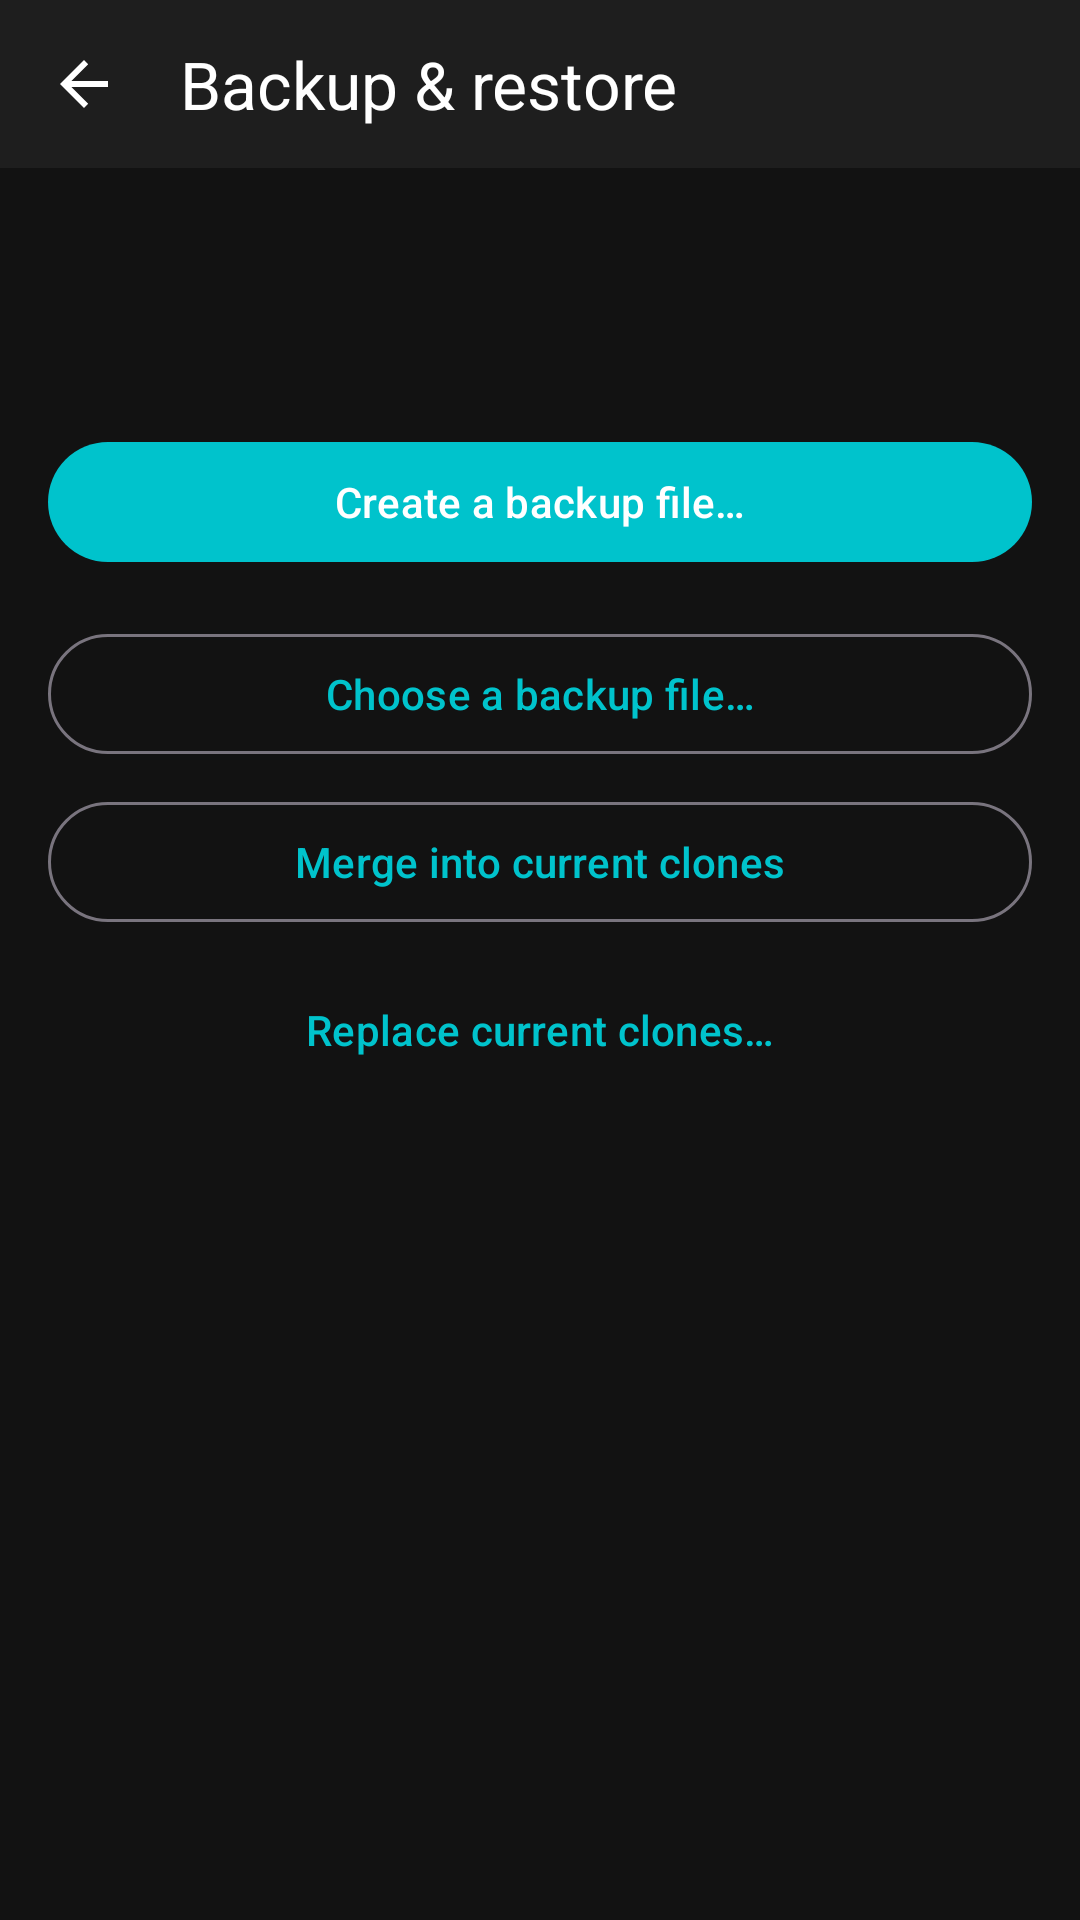

This screen was rendered from an Android layout file. Write that file and the resources it references.
<!-- AndroidManifest.xml: application theme Theme.CloneHub -->
<!-- res/layout/activity_backup.xml -->
<?xml version="1.0" encoding="utf-8"?>
<LinearLayout xmlns:android="http://schemas.android.com/apk/res/android"
    xmlns:app="http://schemas.android.com/apk/res-auto"
    android:layout_width="match_parent"
    android:layout_height="match_parent"
    android:background="@color/background_dark"
    xmlns:tools="http://schemas.android.com/tools"
    android:orientation="vertical">

    
    <com.google.android.material.appbar.MaterialToolbar
        android:id="@+id/toolbarBackup"
        android:layout_width="match_parent"
        android:layout_height="wrap_content"
        android:background="@color/surface_dark"
        android:fitsSystemWindows="true"
        android:minHeight="@dimen/dp_56"
        app:navigationIcon="?attr/homeAsUpIndicator"
        app:navigationIconTint="@color/white"
        app:title="@string/backup_title"
        app:titleTextColor="@color/white" />

    <ProgressBar
        android:id="@+id/backupProgress"
        style="?android:attr/progressBarStyleHorizontal"
        android:layout_width="match_parent"
        android:layout_height="wrap_content"
        android:indeterminate="true"
        android:visibility="gone" />

    <ScrollView
        android:id="@+id/backupScroll"
        android:layout_width="match_parent"
        android:layout_height="0dp"
        android:layout_weight="1"
        android:padding="@dimen/margin_normal">

        <LinearLayout
            android:layout_width="match_parent"
            android:layout_height="wrap_content"
            android:orientation="vertical">

            <TextView
                android:id="@+id/tvBackupStatus"
                android:layout_width="match_parent"
                android:layout_height="wrap_content"
                android:textColor="@color/white"
                android:textSize="16sp"
                android:textStyle="bold" />

            <TextView
                android:id="@+id/tvBackupDetails"
                android:layout_width="match_parent"
                android:layout_height="wrap_content"
                android:layout_marginTop="@dimen/margin_small"
                android:lineSpacingExtra="2dp"
                android:textColor="@color/text_secondary_dark"
                android:textSize="13sp" />

            <com.google.android.material.button.MaterialButton
                android:id="@+id/btnCreateBackup"
                android:layout_width="match_parent"
                android:layout_height="wrap_content"
                android:layout_marginTop="@dimen/margin_large"
                android:text="@string/backup_create" />

            <com.google.android.material.button.MaterialButton
                android:id="@+id/btnPickRestore"
                style="@style/Widget.Material3.Button.OutlinedButton"
                android:layout_width="match_parent"
                android:layout_height="wrap_content"
                android:layout_marginTop="@dimen/margin_normal"
                android:text="@string/restore_pick" />

            <com.google.android.material.button.MaterialButton
                android:id="@+id/btnRestoreMerge"
                style="@style/Widget.Material3.Button.OutlinedButton"
                android:layout_width="match_parent"
                android:layout_height="wrap_content"
                android:layout_marginTop="@dimen/margin_small"
                android:text="@string/restore_merge" />

            <com.google.android.material.button.MaterialButton
                android:id="@+id/btnRestoreReplace"
                style="@style/Widget.Material3.Button.TextButton"
                android:layout_width="match_parent"
                android:layout_height="wrap_content"
                android:layout_marginTop="@dimen/margin_small"
                android:text="@string/restore_replace" />

        </LinearLayout>
    </ScrollView>

</LinearLayout>
<!-- resources referenced by this layout -->
<resources>
  <color name="background_dark">#121212</color>
  <color name="surface_dark">#1E1E1E</color>
  <color name="text_secondary_dark">#B0B0B0</color>
  <color name="white">#FFFFFF</color>
  <dimen name="dp_56">56dp</dimen>
  <dimen name="margin_large">24dp</dimen>
  <dimen name="margin_normal">16dp</dimen>
  <dimen name="margin_small">8dp</dimen>
  <string name="backup_create">Create a backup file…</string>
  <string name="backup_title">Backup &amp; restore</string>
  <string name="restore_merge">Merge into current clones</string>
  <string name="restore_pick">Choose a backup file…</string>
  <string name="restore_replace">Replace current clones…</string>
  <style name="Theme.CloneHub" parent="Theme.Material3.DayNight.NoActionBar">
          
          <item name="colorPrimary">@color/colorPrimary</item>
          <item name="colorPrimaryVariant">@color/colorPrimaryDark</item>
          <item name="colorOnPrimary">@color/colorOnPrimary</item>
          <item name="colorSecondary">@color/colorAccent</item>
          <item name="colorOnSecondary">@color/white</item>
  
          
          <item name="android:statusBarColor">@color/surface_dark</item>
          <item name="android:navigationBarColor">@color/background_dark</item>
          <item name="android:windowLightStatusBar">false</item>
  
          
          <item name="android:windowOptOutEdgeToEdgeEnforcement" tools:targetApi="35">true</item>
      </style>
  <color name="colorPrimary">#00C3CC</color>
  <color name="colorPrimaryDark">#0097A7</color>
  <color name="colorOnPrimary">#FFFFFF</color>
  <color name="colorAccent">#00E5FF</color>
</resources>
